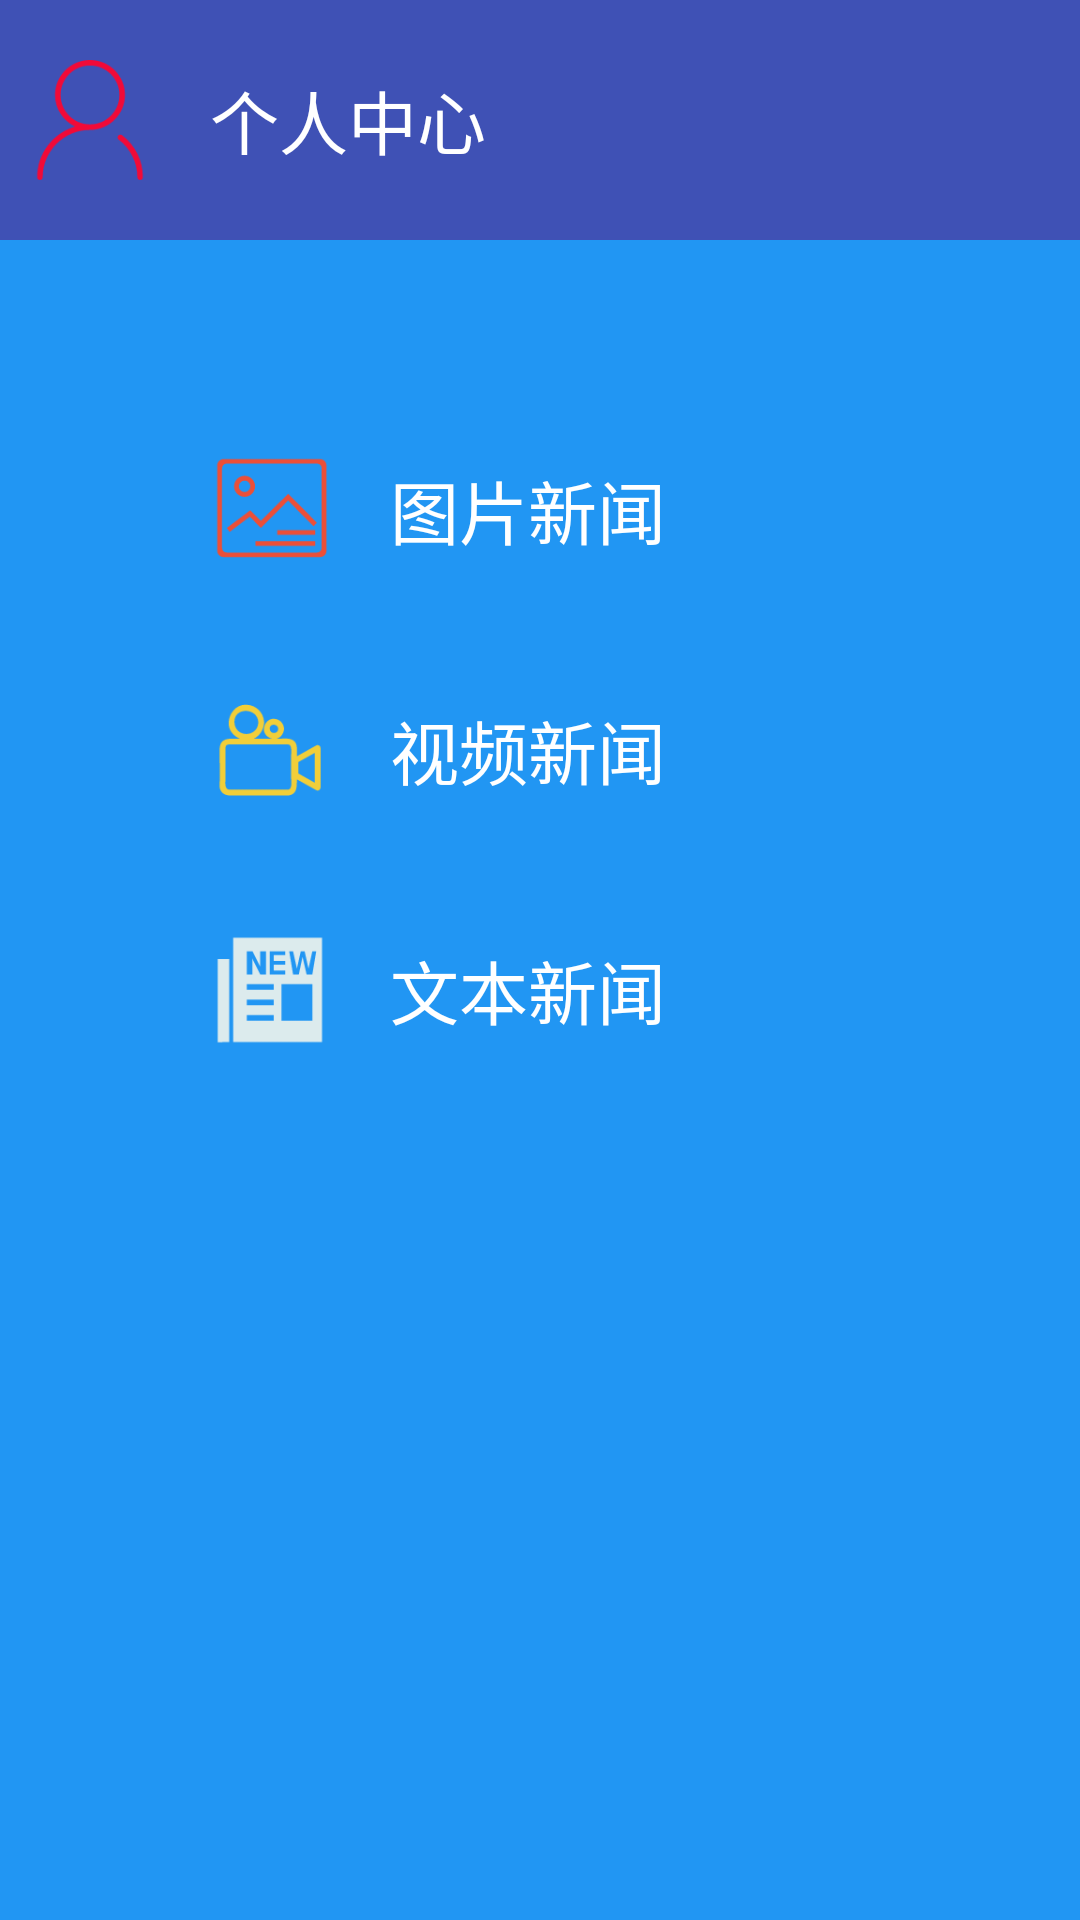

Reconstruct the res/layout file that produces this screen, plus the resources it refers to.
<!-- AndroidManifest.xml: application theme Theme.AppCompat.Light.NoActionBar -->
<!-- res/layout/fragment_left_menu.xml -->
<LinearLayout xmlns:android="http://schemas.android.com/apk/res/android"
    xmlns:tools="http://schemas.android.com/tools"
    android:layout_width="match_parent"
    android:layout_height="match_parent"
    android:orientation="vertical"
    android:background="@color/top2"
    android:id="@+id/fragment_left"
    tools:context="wangyinews.com.wangyinews.WangYiNews.LeftMenuFragment">
    <LinearLayout
        android:layout_width="match_parent"
        android:layout_height="80dp"
        android:orientation="horizontal"
        android:background="@color/top">
        <ImageView
            android:layout_marginLeft="10dp"
            android:layout_width="40dp"
            android:layout_height="40dp"
            android:scaleType="centerCrop"
            android:layout_gravity="center_vertical"

            android:src="@mipmap/newsperson"/>
        <TextView
            android:paddingLeft="20dp"
            android:layout_width="match_parent"
            android:layout_height="match_parent"
            android:text="个人中心"
            android:textSize="23dp"
            android:textColor="@color/Title"
            android:gravity="center_vertical"/>
    </LinearLayout>
    <LinearLayout
        android:id="@+id/left_menu_picture"
        android:layout_width="match_parent"
        android:layout_height="80dp"
        android:layout_marginTop="50dp"
        android:orientation="horizontal"
        android:clickable="true">
        <ImageView
            android:layout_marginLeft="70dp"
            android:layout_width="40dp"
            android:layout_height="40dp"
            android:scaleType="centerCrop"
            android:layout_gravity="center_vertical"
            android:src="@mipmap/newspicture"/>
        <TextView
            android:paddingLeft="20dp"
            android:layout_width="match_parent"
            android:layout_height="match_parent"
            android:text="图片新闻"
            android:textSize="23dp"
            android:textColor="@color/Title"
            android:gravity="center_vertical"/>
    </LinearLayout>
    <LinearLayout
        android:id="@+id/left_menu_video"
        android:layout_width="match_parent"
        android:layout_height="80dp"
        android:orientation="horizontal"
        android:clickable="true">
        <ImageView
            android:layout_marginLeft="70dp"
            android:layout_width="40dp"
            android:layout_height="40dp"
            android:scaleType="centerCrop"
            android:layout_gravity="center_vertical"
            android:src="@mipmap/newsvideo"/>
        <TextView
            android:paddingLeft="20dp"
            android:layout_width="match_parent"
            android:layout_height="match_parent"
            android:text="视频新闻"
            android:textSize="23dp"
            android:textColor="@color/Title"
            android:gravity="center_vertical"/>
    </LinearLayout>
    <LinearLayout
        android:id="@+id/left_menu_text"
        android:layout_width="match_parent"
        android:layout_height="80dp"
        android:orientation="horizontal"
        android:clickable="true">
        <ImageView
            android:layout_marginLeft="70dp"
            android:layout_width="40dp"
            android:layout_height="40dp"
            android:scaleType="centerCrop"
            android:layout_gravity="center_vertical"
            android:src="@mipmap/newstext"
          />
        <TextView
            android:paddingLeft="20dp"
            android:layout_width="match_parent"
            android:layout_height="match_parent"
            android:text="文本新闻"
            android:textSize="23dp"
            android:textColor="@color/Title"
            android:gravity="center_vertical"/>
    </LinearLayout>


</LinearLayout>
<!-- resources referenced by this layout -->
<resources>
  <color name="Title">#ffffff</color>
  <color name="top">#3F51B5</color>
  <color name="top2">#2196F3</color>
  <!-- mipmap newsperson: png bitmap (mipmap-xxxhdpi, 3273 bytes) -->
  <!-- mipmap newspicture: png bitmap (mipmap-xxxhdpi, 2416 bytes) -->
  <!-- mipmap newstext: png bitmap (mipmap-xxxhdpi, 2083 bytes) -->
  <!-- mipmap newsvideo: png bitmap (mipmap-xxxhdpi, 2959 bytes) -->
</resources>
